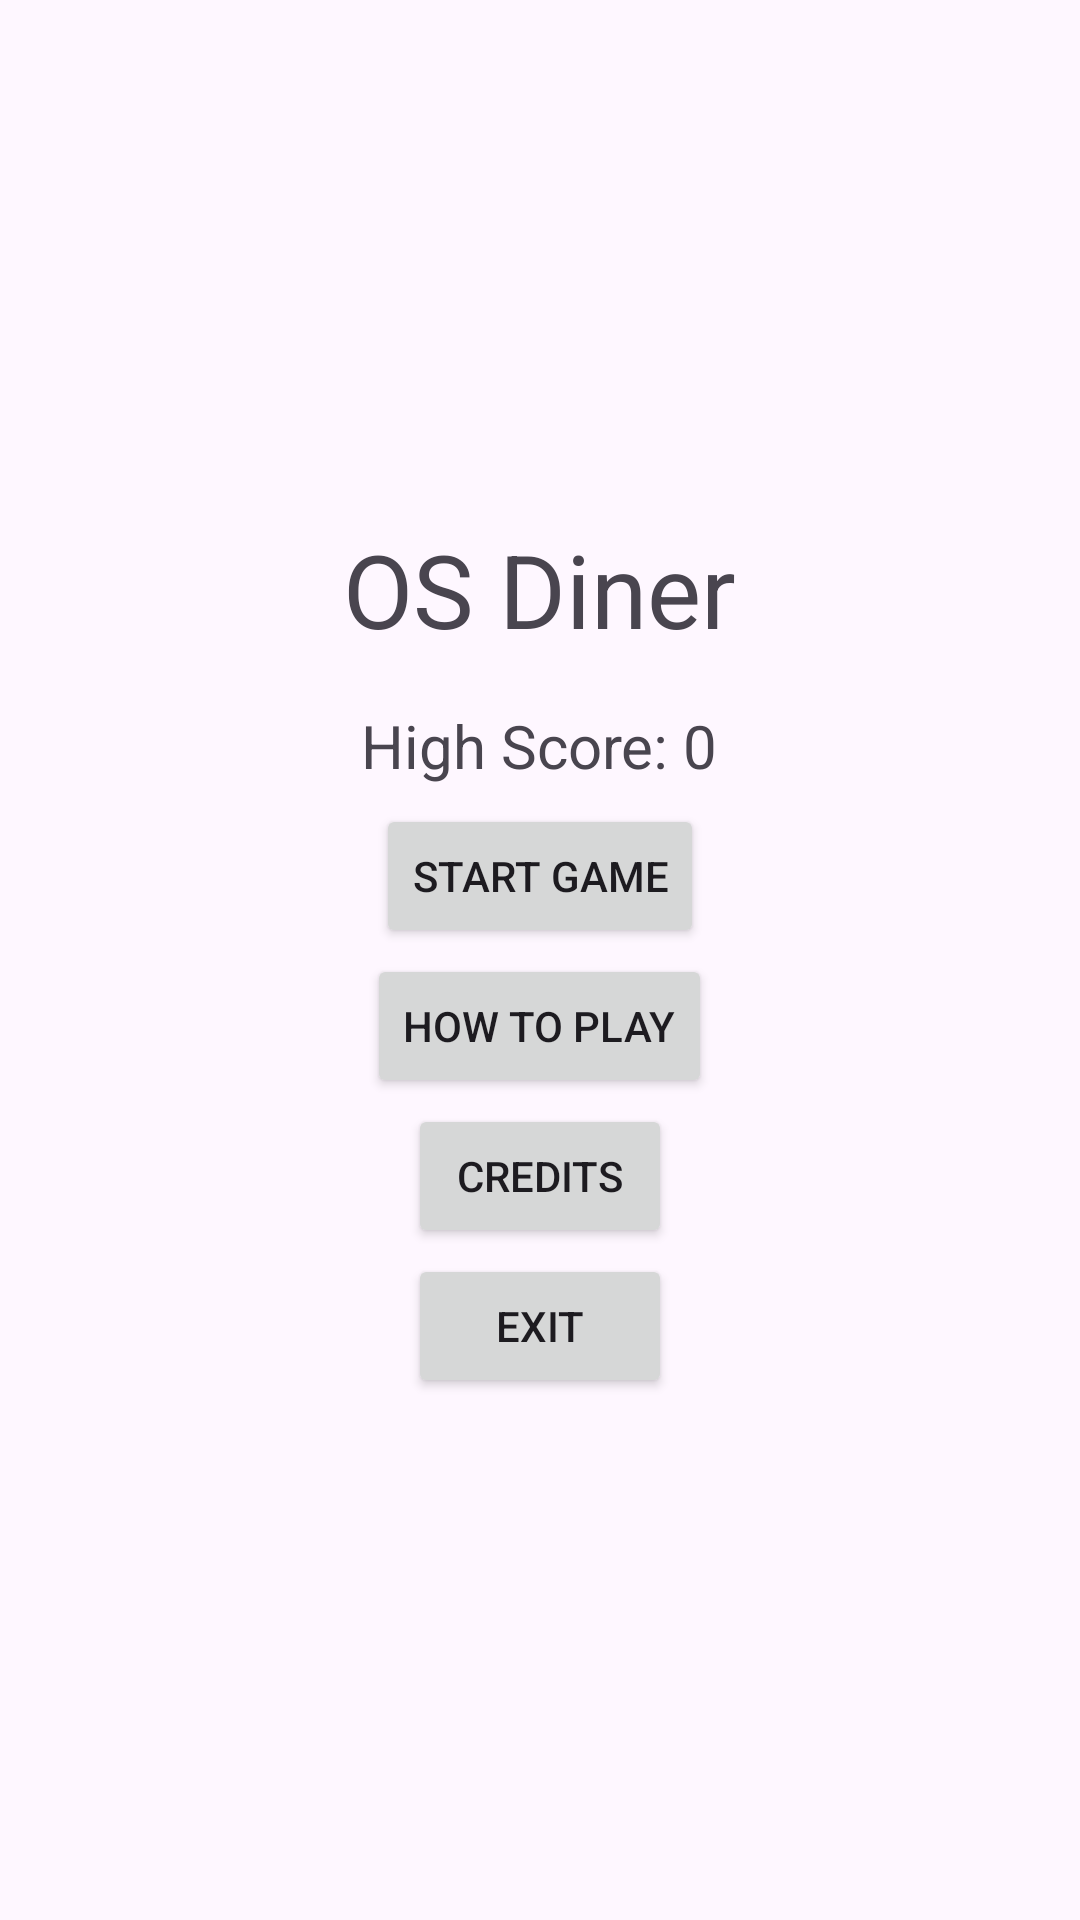

Write the Android layout XML for this screen, with the resource values it uses.
<!-- AndroidManifest.xml: application theme Theme.OSDiner -->
<!-- res/layout/activity_main2.xml -->
<?xml version="1.0" encoding="utf-8"?>
<LinearLayout xmlns:android="http://schemas.android.com/apk/res/android"
    xmlns:tools="http://schemas.android.com/tools"
    android:id="@+id/main"
    android:layout_width="match_parent"
    android:layout_height="match_parent"
    android:orientation="vertical"
    android:gravity="center"
    android:padding="0dp"
    tools:context=".MainActivity">

    <TextView
        android:layout_width="wrap_content"
        android:layout_height="wrap_content"
        android:text="@string/app_title"
        android:textSize="34sp"
        android:layout_marginBottom="16dp"/>

    <TextView
        android:id="@+id/text_high_score"
        android:layout_width="wrap_content"
        android:layout_height="wrap_content"
        android:text="@string/high_score_template"
        android:textSize="20sp"
        android:layout_marginBottom="6dp"/>

    <Button
        android:id="@+id/button_start_game"
        android:layout_width="wrap_content"
        android:layout_height="wrap_content"
        android:text="@string/start_game"
        android:layout_marginBottom="2dp"/>

    <Button
        android:id="@+id/buttonHowToPlay"
        android:layout_width="wrap_content"
        android:layout_height="wrap_content"
        android:text="@string/how_to_play"
        android:layout_marginBottom="2dp"/>

    <Button
        android:id="@+id/buttonCredits"
        android:layout_width="wrap_content"
        android:layout_height="wrap_content"
        android:text="@string/credits"
        android:layout_marginBottom="2dp"/>

    <Button
        android:id="@+id/button_exit"
        android:layout_width="wrap_content"
        android:layout_height="wrap_content"
        android:text="@string/exit"/>
</LinearLayout>
<!-- resources referenced by this layout -->
<resources>
  <string name="app_title">OS Diner</string>
  <string name="credits">Credits</string>
  <string name="exit">Exit</string>
  <string name="high_score_template">High Score: 0</string>
  <string name="how_to_play">How to Play</string>
  <string name="start_game">Start Game</string>
  <style name="Theme.OSDiner" parent="Base.Theme.OSDiner" />
  <style name="Base.Theme.OSDiner" parent="Theme.Material3.DayNight.NoActionBar">
          
          
      </style>
</resources>
